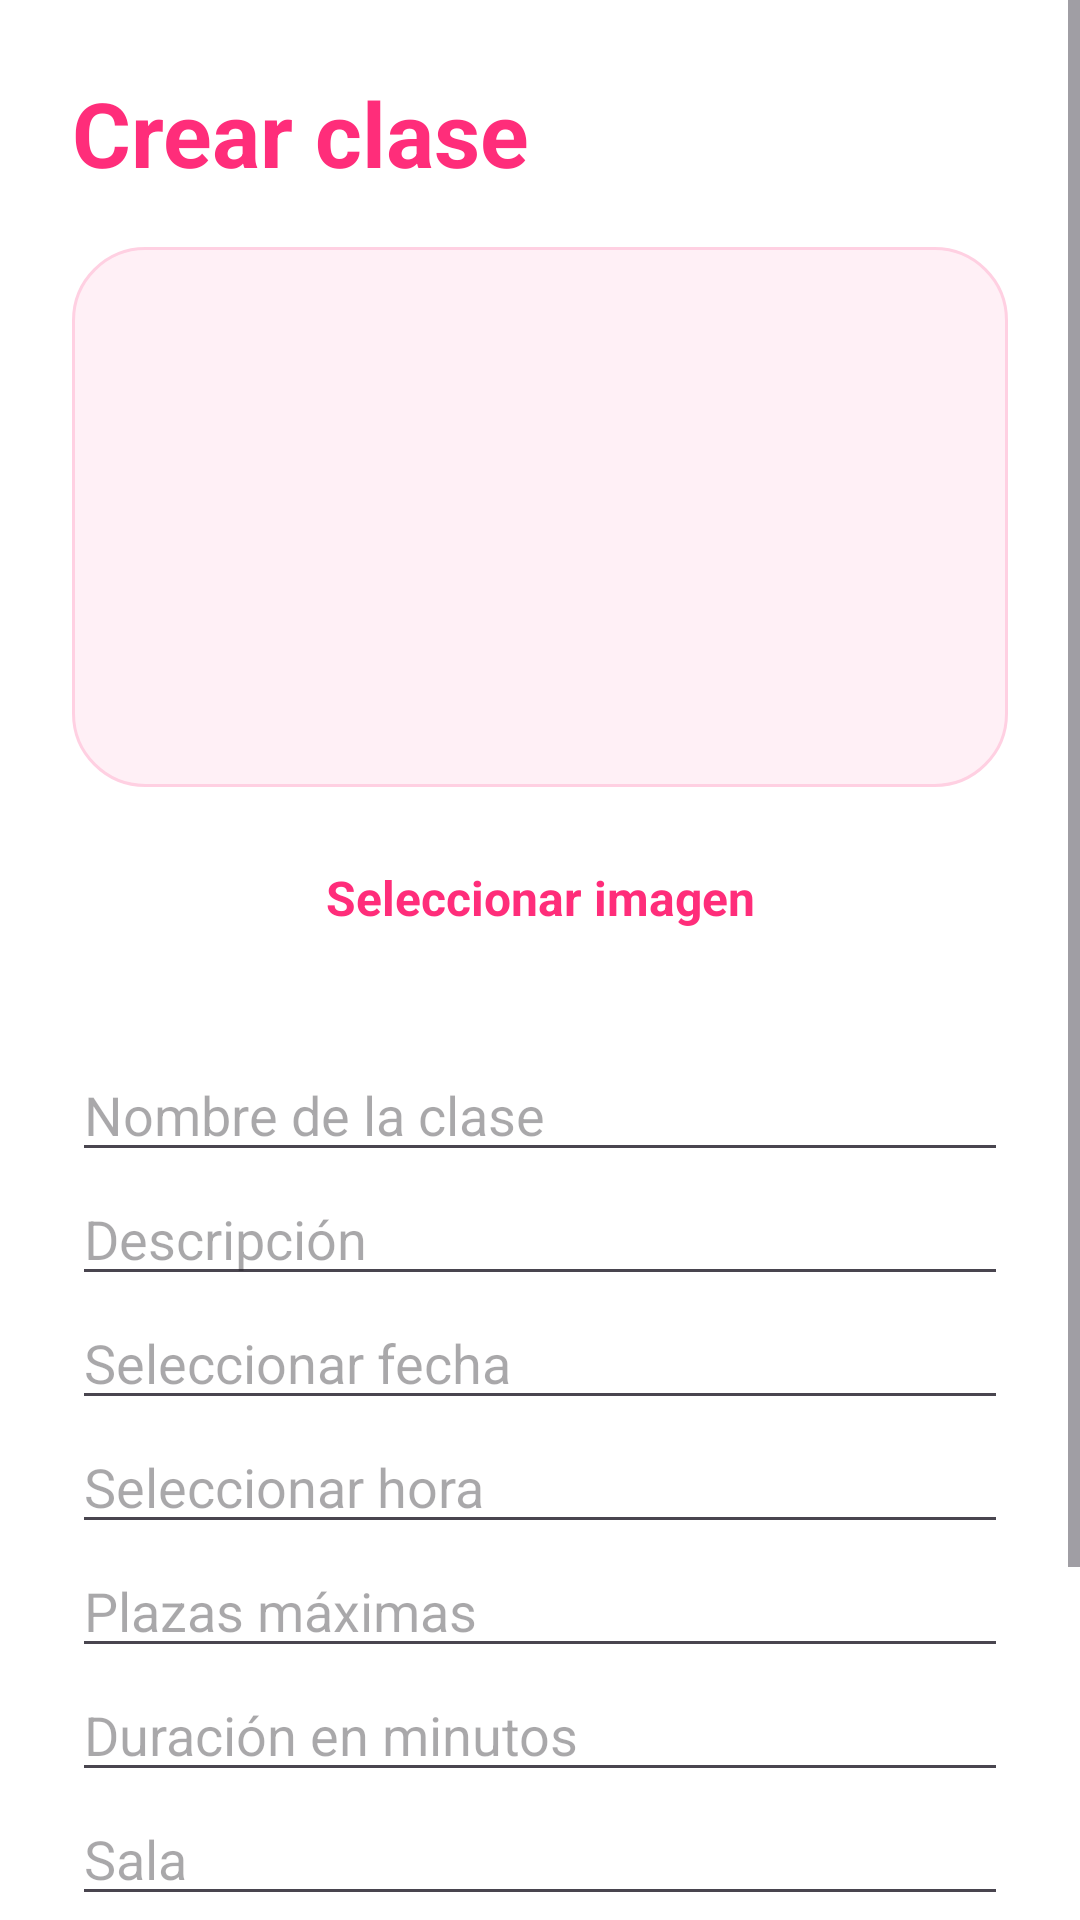

The Android layout XML behind this screen, and the referenced resources:
<!-- AndroidManifest.xml: application theme Theme.TrainUp -->
<!-- res/layout/activity_admin_crear_clase.xml -->
<?xml version="1.0" encoding="utf-8"?>
<ScrollView xmlns:android="http://schemas.android.com/apk/res/android"
    android:id="@+id/main"
    android:layout_width="match_parent"
    android:layout_height="match_parent"
    android:background="#FFFFFF">

    <LinearLayout
        android:layout_width="match_parent"
        android:layout_height="wrap_content"
        android:orientation="vertical"
        android:padding="24dp">

        <TextView
            android:layout_width="wrap_content"
            android:layout_height="wrap_content"
            android:text="Crear clase"
            android:textColor="#FF2D7A"
            android:textSize="30sp"
            android:textStyle="bold" />
        <ImageView
            android:id="@+id/imgClase"
            android:layout_width="match_parent"
            android:layout_height="180dp"
            android:layout_marginTop="18dp"
            android:background="@drawable/bg_card_soft_pink"
            android:scaleType="centerCrop"
            android:src="@drawable/logo_trainup" />

        <TextView
            android:id="@+id/btnSeleccionarImagen"
            android:layout_width="match_parent"
            android:layout_height="50dp"
            android:layout_marginTop="12dp"
            android:background="@drawable/bg_button_white"
            android:gravity="center"
            android:text="Seleccionar imagen"
            android:textColor="#FF2D7A"
            android:textSize="16sp"
            android:textStyle="bold" />

        <EditText
            android:id="@+id/etNombreClase"
            android:layout_width="match_parent"
            android:layout_height="wrap_content"
            android:layout_marginTop="25dp"
            android:hint="Nombre de la clase" />

        <EditText
            android:id="@+id/etDescripcion"
            android:layout_width="match_parent"
            android:layout_height="wrap_content"
            android:hint="Descripción" />

        <EditText
            android:id="@+id/etFecha"
            android:layout_width="match_parent"
            android:layout_height="wrap_content"
            android:hint="Seleccionar fecha"
            android:focusable="false"
            android:clickable="true"
            android:inputType="none" />

        <EditText
            android:id="@+id/etHora"
            android:layout_width="match_parent"
            android:layout_height="wrap_content"
            android:hint="Seleccionar hora"
            android:focusable="false"
            android:clickable="true"
            android:inputType="none" />

        <EditText
            android:id="@+id/etPlazas"
            android:layout_width="match_parent"
            android:layout_height="wrap_content"
            android:hint="Plazas máximas"
            android:inputType="number" />

        <EditText
            android:id="@+id/etDuracion"
            android:layout_width="match_parent"
            android:layout_height="wrap_content"
            android:hint="Duración en minutos"
            android:inputType="number" />

        <EditText
            android:id="@+id/etSala"
            android:layout_width="match_parent"
            android:layout_height="wrap_content"
            android:hint="Sala" />

        <EditText
            android:id="@+id/etMonitor"
            android:layout_width="match_parent"
            android:layout_height="wrap_content"
            android:hint="Monitor" />

        <TextView
            android:id="@+id/btnGuardarClase"
            android:layout_width="match_parent"
            android:layout_height="55dp"
            android:layout_marginTop="25dp"
            android:background="@drawable/bg_button_pink"
            android:gravity="center"
            android:text="Guardar clase"
            android:textColor="#FFFFFF"
            android:textSize="17sp"
            android:textStyle="bold" />

    </LinearLayout>
</ScrollView>
<!-- resources referenced by this layout -->
<resources>
  <!-- drawable bg_button_pink (drawable) -->
  <?xml version="1.0" encoding="utf-8"?>
  <shape xmlns:android="http://schemas.android.com/apk/res/android">
      <solid android:color="#FF2D7A" />
      <corners android:radius="30dp" />
  </shape>
  <!-- drawable bg_card_soft_pink (drawable) -->
  <?xml version="1.0" encoding="utf-8"?>
  <shape xmlns:android="http://schemas.android.com/apk/res/android">
      <solid android:color="#FFF0F6" />
      <stroke
          android:width="1dp"
          android:color="#FFD0E2" />
      <corners android:radius="24dp" />
  </shape>
  <style name="Theme.TrainUp" parent="Base.Theme.TrainUp" />
  <style name="Base.Theme.TrainUp" parent="Theme.Material3.DayNight.NoActionBar">
          
          
      </style>
</resources>
